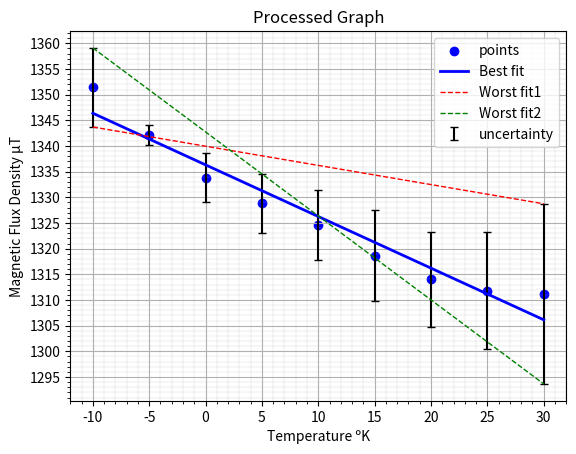

Here is the Python script that generated this plot:
#BEST FIT LINE WAS MADE BY ME, WORST FIT LINE AND UNCERTAINTIES IN THE GRAPH WAS MADE BY CLAUDE CODE FABLE 5

import matplotlib.pyplot as plt
import numpy as np
from matplotlib.ticker import MultipleLocator

x = np.array([-10, -5, 0, 5, 10, 15, 20, 25, 30])
readings = np.array([
    [1346, 1365, 1349, 1348, 1349],
    [1340, 1341, 1343, 1342, 1345],
    [1328, 1331, 1337, 1333, 1340],
    [1323, 1326, 1336, 1325, 1334],
    [1319, 1317, 1333, 1324, 1330],
    [1313, 1311, 1331, 1313, 1325],
    [1308, 1304, 1326, 1311, 1321],
    [1302, 1302, 1328, 1308, 1319],
    [1297, 1295, 1332, 1304, 1328],
])
##5 repeat readings per temperature

y = readings.mean(axis=1)
yerr = readings.std(axis=1, ddof=1)
##error bar = sample standard deviation of the repeats

(m, c), cov = np.polyfit(x,y,1, cov=True)
#returns (m, b) @ deg order 1
#m, b means cmd[0], cmd[1]

m_max = ((y[-1] + yerr[-1]) - (y[0] - yerr[0])) / (x[-1] - x[0])
m_min = ((y[-1] - yerr[-1]) - (y[0] + yerr[0])) / (x[-1] - x[0])
c_max = (y[0] - yerr[0]) - m_max*x[0]
c_min = (y[0] + yerr[0]) - m_min*x[0]
dm = (m_max - m_min) / 2
##worst fits: steepest/shallowest lines through the first and last error bars
##dm = half the spread between the two worst-fit gradients

plt.scatter(x,y,color='blue', label="points")
plt.errorbar(x, y, yerr=yerr, fmt='none', ecolor='black', capsize=3, label='uncertainty')
plt.plot(x, m*x + c, color='blue', lw = 2, label='Best fit')
plt.plot(x, m_max*x + c_max, color='red', lw = 1, ls='--', label='Worst fit1')
plt.plot(x, m_min*x + c_min, color='green', lw = 1, ls='--', label='Worst fit2')

ax = plt.gca()
ax.xaxis.set_major_locator(MultipleLocator(5))
ax.xaxis.set_minor_locator(MultipleLocator(1))
ax.yaxis.set_major_locator(MultipleLocator(5))
ax.yaxis.set_minor_locator(MultipleLocator(1))
ax.grid(which='major', lw=0.8)
ax.grid(which='minor', lw=0.3, alpha=0.5)
##fine minor grid (1 K x 1 uT) so worst fit can be read off manually
plt.legend()
plt.xlabel('Temperature ºK')
plt.ylabel('Magnetic Flux Density µT')
plt.title('Processed Graph')
plt.show()
